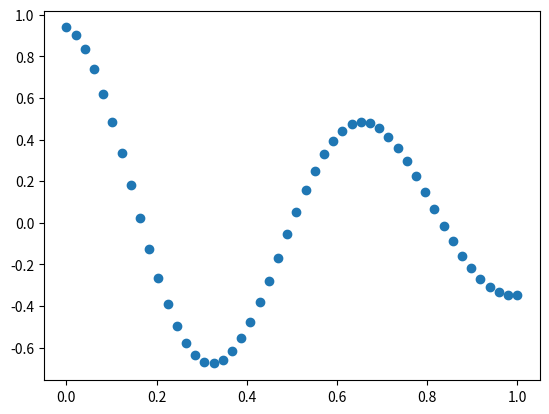

This figure's Python source: (Note: this script raises an exception after producing the figure.)
import os
import numpy as np
n=50
x=np.linspace(0,1,n)
exp = (np.e**(-x))
exp = exp*np.cos(x*np.pi*3)
# exp = np.zeros((n))
# exp[0]=1
exp/=exp.sum()

from matplotlib import pyplot as plt

plt.scatter(x,exp)
plt.show()

with open(os.environ["PSM_PIPE"],'wb') as f:
    print("OPEN")
    print(f.write(exp.astype(np.float32).tobytes()))
